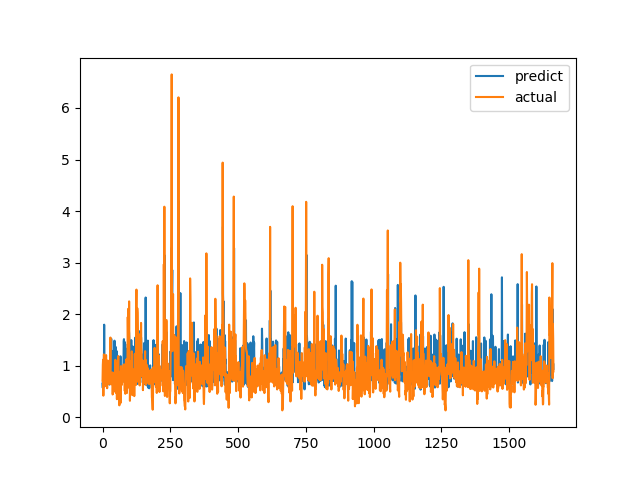

Source data for this figure (header and first rows):
predict, actual
0.6536, 0.7094
0.5697, 1.015
0.7682, 1.116
0.9681, 0.4183
0.6696, 1.002
0.8796, 1.219
1.796, 1.143
0.8879, 0.6528
0.7378, 0.6747
0.8238, 0.601
0.6946, 0.6695
0.6782, 0.6538
0.7754, 0.7814
0.83, 1.206
0.6551, 0.8469
0.8921, 0.8286
0.9042, 0.6482
0.9957, 0.5624
0.8, 0.7183
0.8191, 1.1
1.012, 0.9542
0.8757, 0.729
0.9437, 0.6694
0.7325, 0.8631
0.8584, 0.6465
0.6326, 0.8223
0.7606, 0.9236
0.7682, 0.8301
0.7444, 1.067
0.7263, 1.546
0.7525, 0.6827
0.877, 0.6386
1.524, 0.6464
0.8014, 0.6881
0.8659, 0.7274
1.287, 0.65
0.8253, 0.8694
0.7854, 0.4409
0.7324, 0.4519
0.618, 0.7575
0.829, 0.4952
0.6789, 0.6851
0.7199, 0.7244
0.8232, 0.8654
1.486, 0.74
0.8229, 0.8071
0.5852, 0.8204
0.7403, 1.114
1.366, 1.109
0.6557, 0.4751
0.8444, 1.039
0.8943, 0.9458
1.284, 0.7878
0.7641, 0.3505
0.6372, 0.9368
0.8743, 0.9868
0.6674, 0.647
0.8361, 1.03
0.8945, 1.187
0.969, 0.9329
... 1,604 more rows
